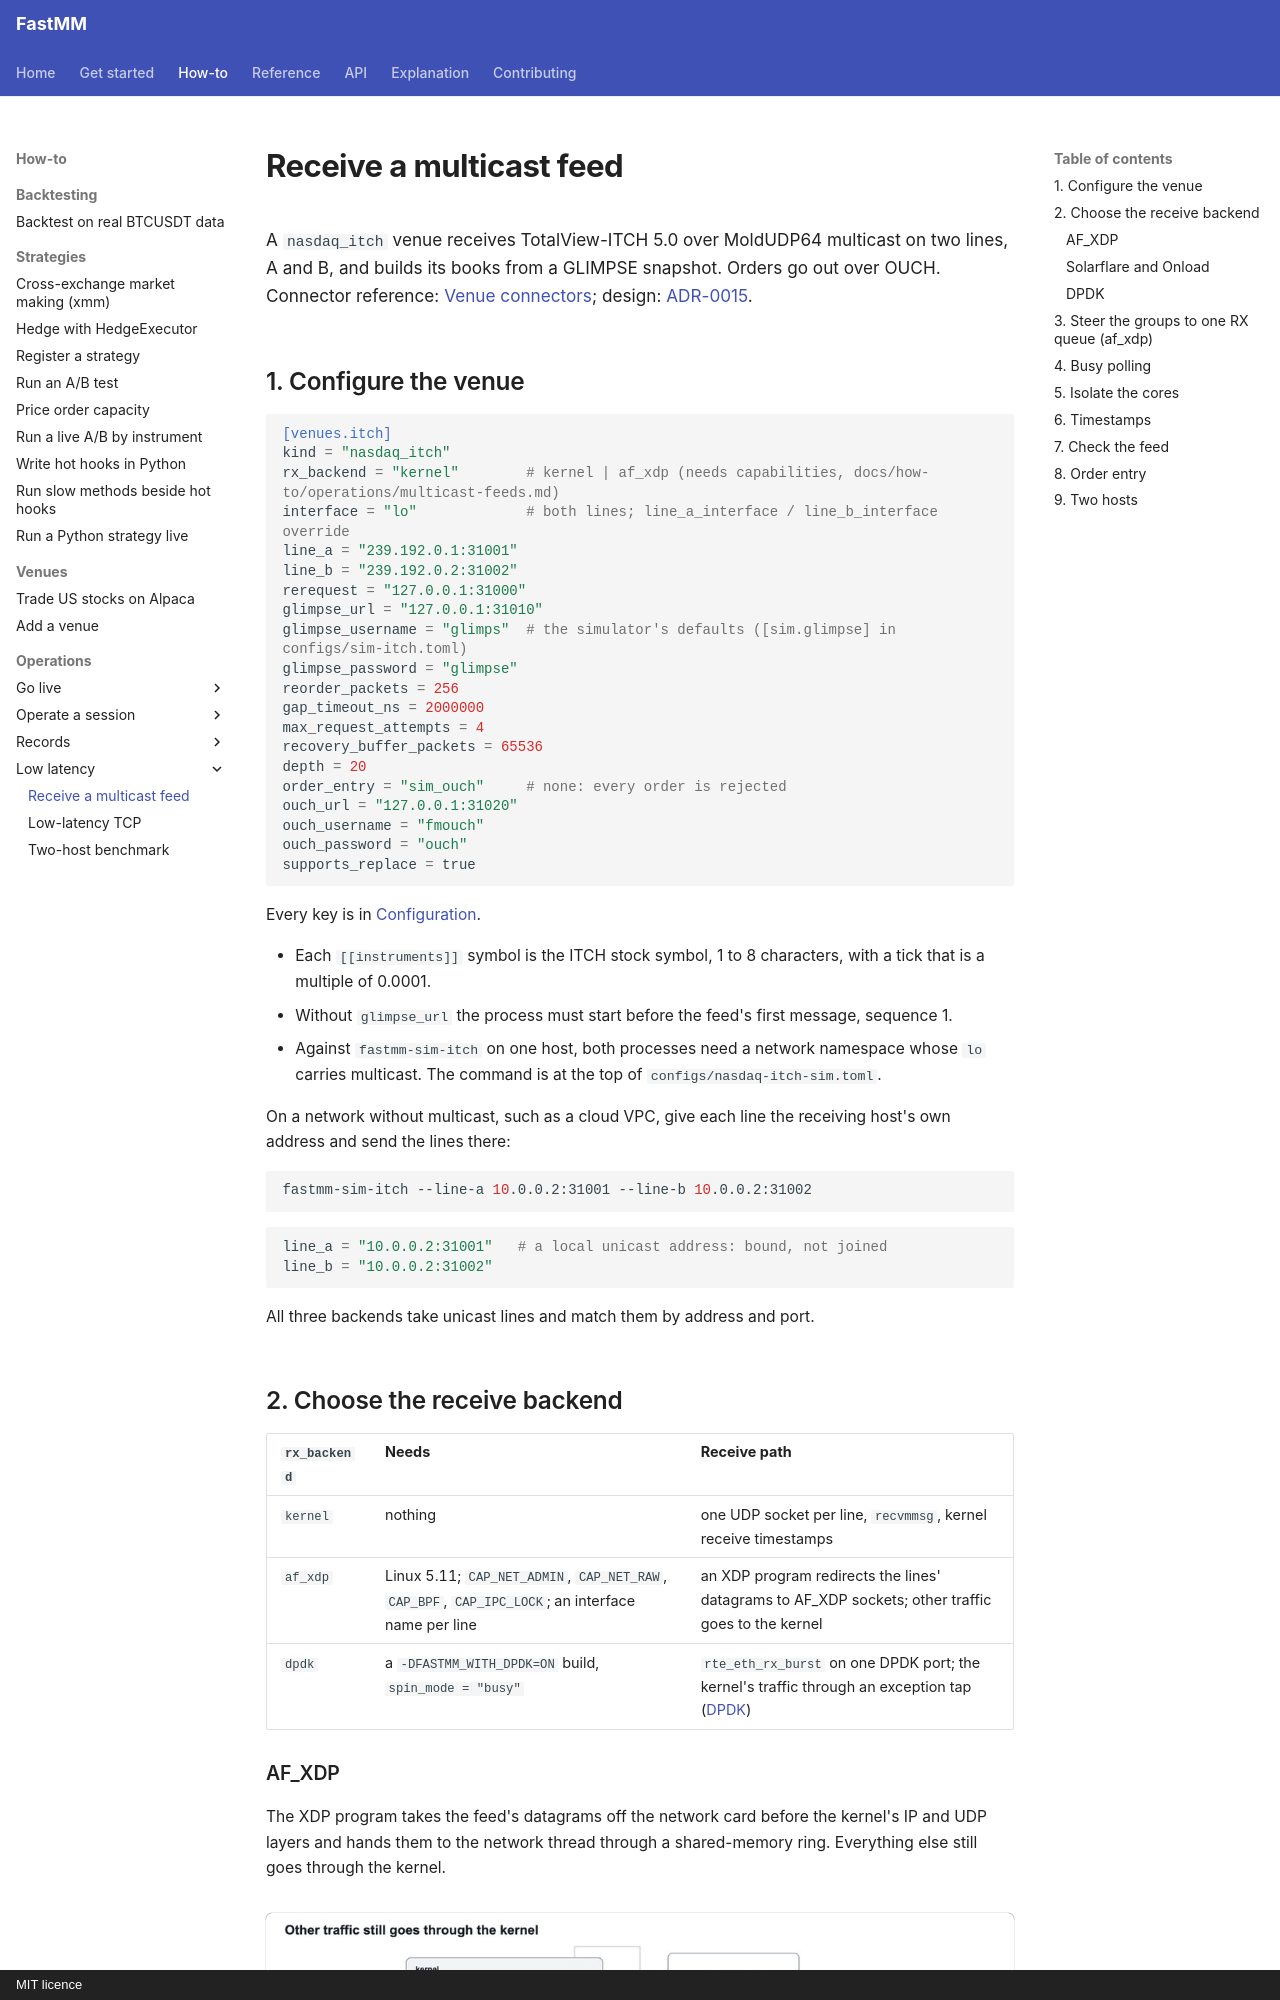

repository: ziyangliu-666/FastMM · page: how-to/operations/multicast-feeds/index.html · generator: mkdocs · copyright: MIT licence

# Receive a multicast feed

A `nasdaq_itch` venue receives TotalView-ITCH 5.0 over MoldUDP64 multicast on two lines, A and B, and builds its books from a GLIMPSE snapshot. Orders go out over OUCH. Connector reference: [Venue connectors](../../reference/venues/nasdaq-itch.md); design: [ADR-0015](../../adr/0015-multicast-market-data.md).

## 1. Configure the venue

<!-- snippet: configs/nasdaq-itch-sim.toml#venue -->
```toml
[venues.itch]
kind = "nasdaq_itch"
rx_backend = "kernel"        # kernel | af_xdp (needs capabilities, docs/how-to/operations/multicast-feeds.md)
interface = "lo"             # both lines; line_a_interface / line_b_interface override
line_a = "239.192.0.1:31001"
line_b = "239.192.0.2:31002"
rerequest = "127.0.0.1:31000"
glimpse_url = "127.0.0.1:31010"
glimpse_username = "glimps"  # the simulator's defaults ([sim.glimpse] in configs/sim-itch.toml)
glimpse_password = "glimpse"
reorder_packets = 256
gap_timeout_ns = 2000000
max_request_attempts = 4
recovery_buffer_packets = 65536
depth = 20
order_entry = "sim_ouch"     # none: every order is rejected
ouch_url = "127.0.0.1:31020"
ouch_username = "fmouch"
ouch_password = "ouch"
supports_replace = true
```

Every key is in [Configuration](../../reference/configuration.md#nasdaq_itch).

- Each `[[instruments]]` symbol is the ITCH stock symbol, 1 to 8 characters, with a tick that is a multiple of 0.0001.
- Without `glimpse_url` the process must start before the feed's first message, sequence 1.
- Against `fastmm-sim-itch` on one host, both processes need a network namespace whose `lo` carries multicast. The command is at the top of `configs/nasdaq-itch-sim.toml`.

On a network without multicast, such as a cloud VPC, give each line the receiving host's own address and send the lines there:

```bash
fastmm-sim-itch --line-a 10.0.0.2:31001 --line-b 10.0.0.2:31002
```

```toml
line_a = "10.0.0.2:31001"   # a local unicast address: bound, not joined
line_b = "10.0.0.2:31002"
```

All three backends take unicast lines and match them by address and port.

## 2. Choose the receive backend

| `rx_backend` | Needs | Receive path |
|---|---|---|
| `kernel` | nothing | one UDP socket per line, `recvmmsg`, kernel receive timestamps |
| `af_xdp` | Linux 5.11; `CAP_NET_ADMIN`, `CAP_NET_RAW`, `CAP_BPF`, `CAP_IPC_LOCK`; an interface name per line | an XDP program redirects the lines' datagrams to AF_XDP sockets; other traffic goes to the kernel |
| `dpdk` | a `-DFASTMM_WITH_DPDK=ON` build, `spin_mode = "busy"` | `rte_eth_rx_burst` on one DPDK port; the kernel's traffic through an exception tap ([DPDK](#dpdk)) |
